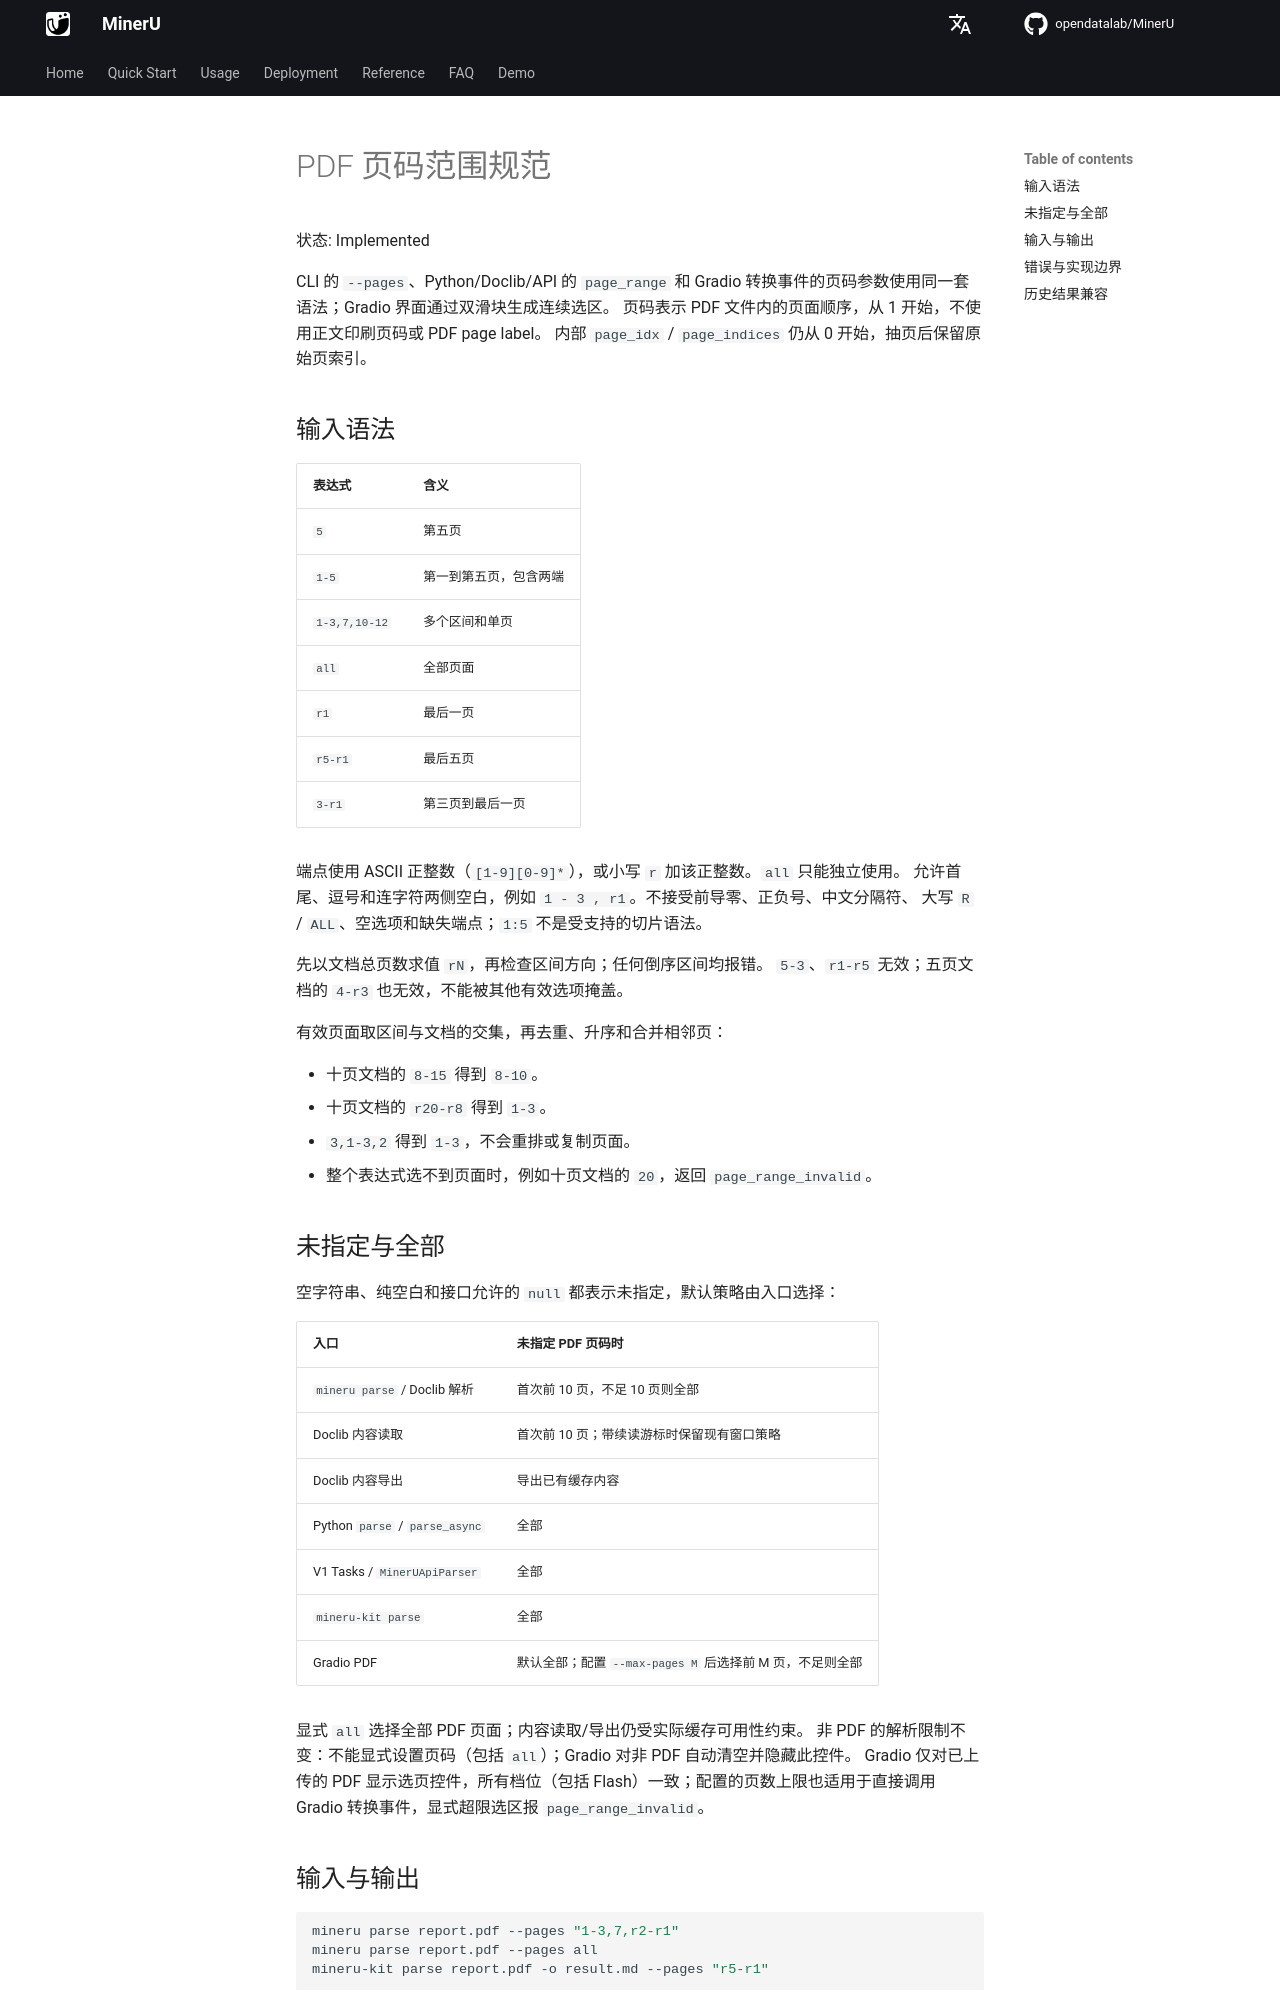

repository: opendatalab/MinerU · page: next/page-ranges/index.html · generator: mkdocs

# PDF 页码范围规范

状态: Implemented

CLI 的 `--pages`、Python/Doclib/API 的 `page_range` 和 Gradio 转换事件的页码参数使用同一套语法；Gradio 界面通过双滑块生成连续选区。
页码表示 PDF 文件内的页面顺序，从 1 开始，不使用正文印刷页码或 PDF page label。
内部 `page_idx` / `page_indices` 仍从 0 开始，抽页后保留原始页索引。

## 输入语法

| 表达式 | 含义 |
|---|---|
| `5` | 第五页 |
| `1-5` | 第一到第五页，包含两端 |
| `1-3,7,10-12` | 多个区间和单页 |
| `all` | 全部页面 |
| `r1` | 最后一页 |
| `r5-r1` | 最后五页 |
| `3-r1` | 第三页到最后一页 |

端点使用 ASCII 正整数（`[1-9][0-9]*`），或小写 `r` 加该正整数。`all` 只能独立使用。
允许首尾、逗号和连字符两侧空白，例如 ` 1 - 3 , r1 `。不接受前导零、正负号、中文分隔符、
大写 `R` / `ALL`、空选项和缺失端点；`1:5` 不是受支持的切片语法。

先以文档总页数求值 `rN`，再检查区间方向；任何倒序区间均报错。
`5-3`、`r1-r5` 无效；五页文档的 `4-r3` 也无效，不能被其他有效选项掩盖。

有效页面取区间与文档的交集，再去重、升序和合并相邻页：

- 十页文档的 `8-15` 得到 `8-10`。
- 十页文档的 `r20-r8` 得到 `1-3`。
- `3,1-3,2` 得到 `1-3`，不会重排或复制页面。
- 整个表达式选不到页面时，例如十页文档的 `20`，返回 `page_range_invalid`。

## 未指定与全部

空字符串、纯空白和接口允许的 `null` 都表示未指定，默认策略由入口选择：

| 入口 | 未指定 PDF 页码时 |
|---|---|
| `mineru parse` / Doclib 解析 | 首次前 10 页，不足 10 页则全部 |
| Doclib 内容读取 | 首次前 10 页；带续读游标时保留现有窗口策略 |
| Doclib 内容导出 | 导出已有缓存内容 |
| Python `parse` / `parse_async` | 全部 |
| V1 Tasks / `MinerUApiParser` | 全部 |
| `mineru-kit parse` | 全部 |
| Gradio PDF | 默认全部；配置 `--max-pages M` 后选择前 M 页，不足则全部 |

显式 `all` 选择全部 PDF 页面；内容读取/导出仍受实际缓存可用性约束。
非 PDF 的解析限制不变：不能显式设置页码（包括 `all`）；Gradio 对非 PDF 自动清空并隐藏此控件。
Gradio 仅对已上传的 PDF 显示选页控件，所有档位（包括 Flash）一致；配置的页数上限也适用于直接调用 Gradio 转换事件，显式超限选区报 `page_range_invalid`。
